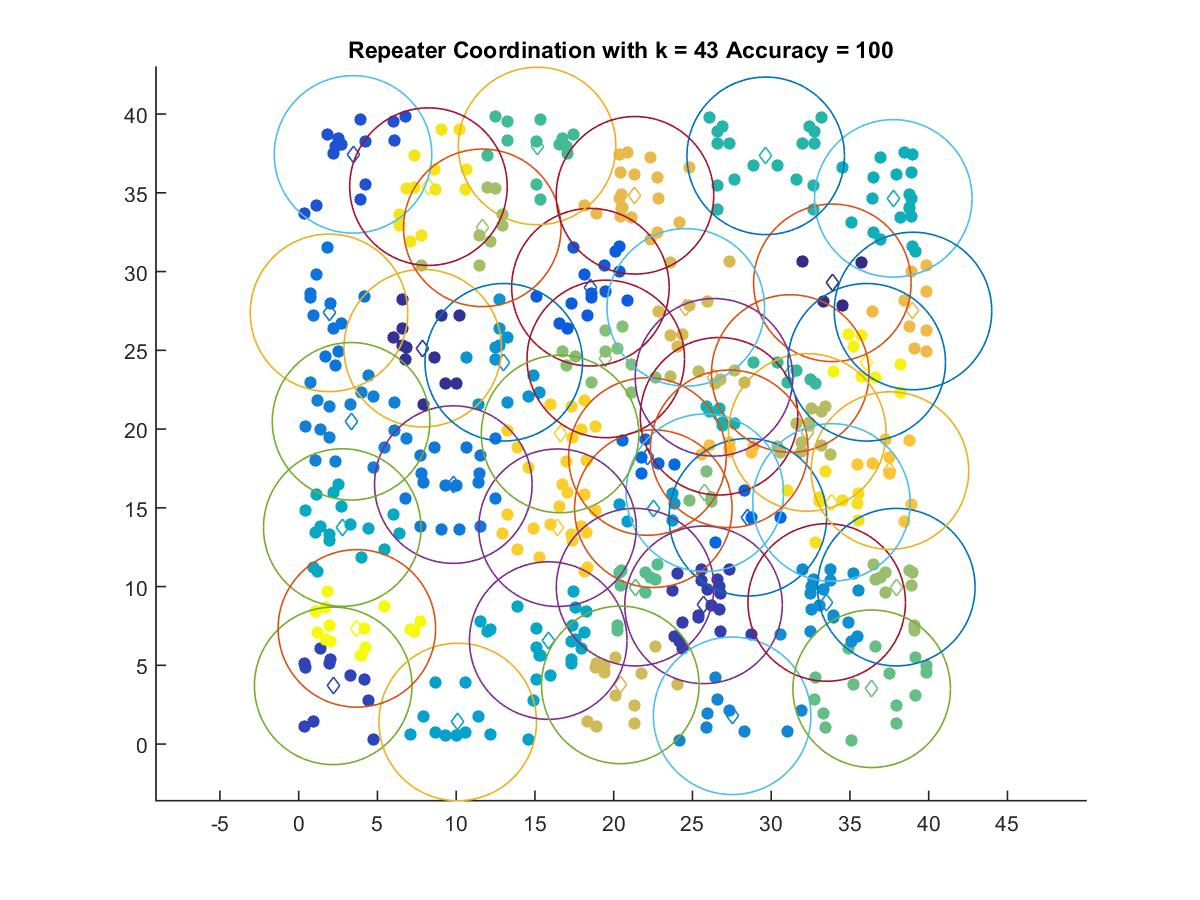

The file beside this chart, header and first rows:
33.882, 29.288
7.874, 25.14
25.7, 8.841
2.188, 3.698
3.447, 37.44
18.52, 29.01
28.52, 14.4
22.14, 18.26
1.922, 27.38
9.815, 16.48
3.323, 20.5
27.52, 1.796
33.52, 8.994
13.02, 24.24
22.52, 14.95
10.1, 1.404
15.84, 6.574
2.764, 13.75
37.75, 34.65
26.69, 20.82
29.65, 37.35
31.21, 23.53
15.13, 37.98
21.36, 9.966
36.38, 3.514
25.79, 15.96
19.5, 24.45
37.94, 9.966
11.65, 32.78
32.29, 19.79
26.37, 23.29
20.41, 3.759
24.57, 27.73
21.35, 34.85
39, 27.5
27.33, 18.75
37.54, 17.37
16.43, 13.74
16.59, 19.69
33.83, 15.34
8.237, 35.4
36.06, 24.24
3.691, 7.347
